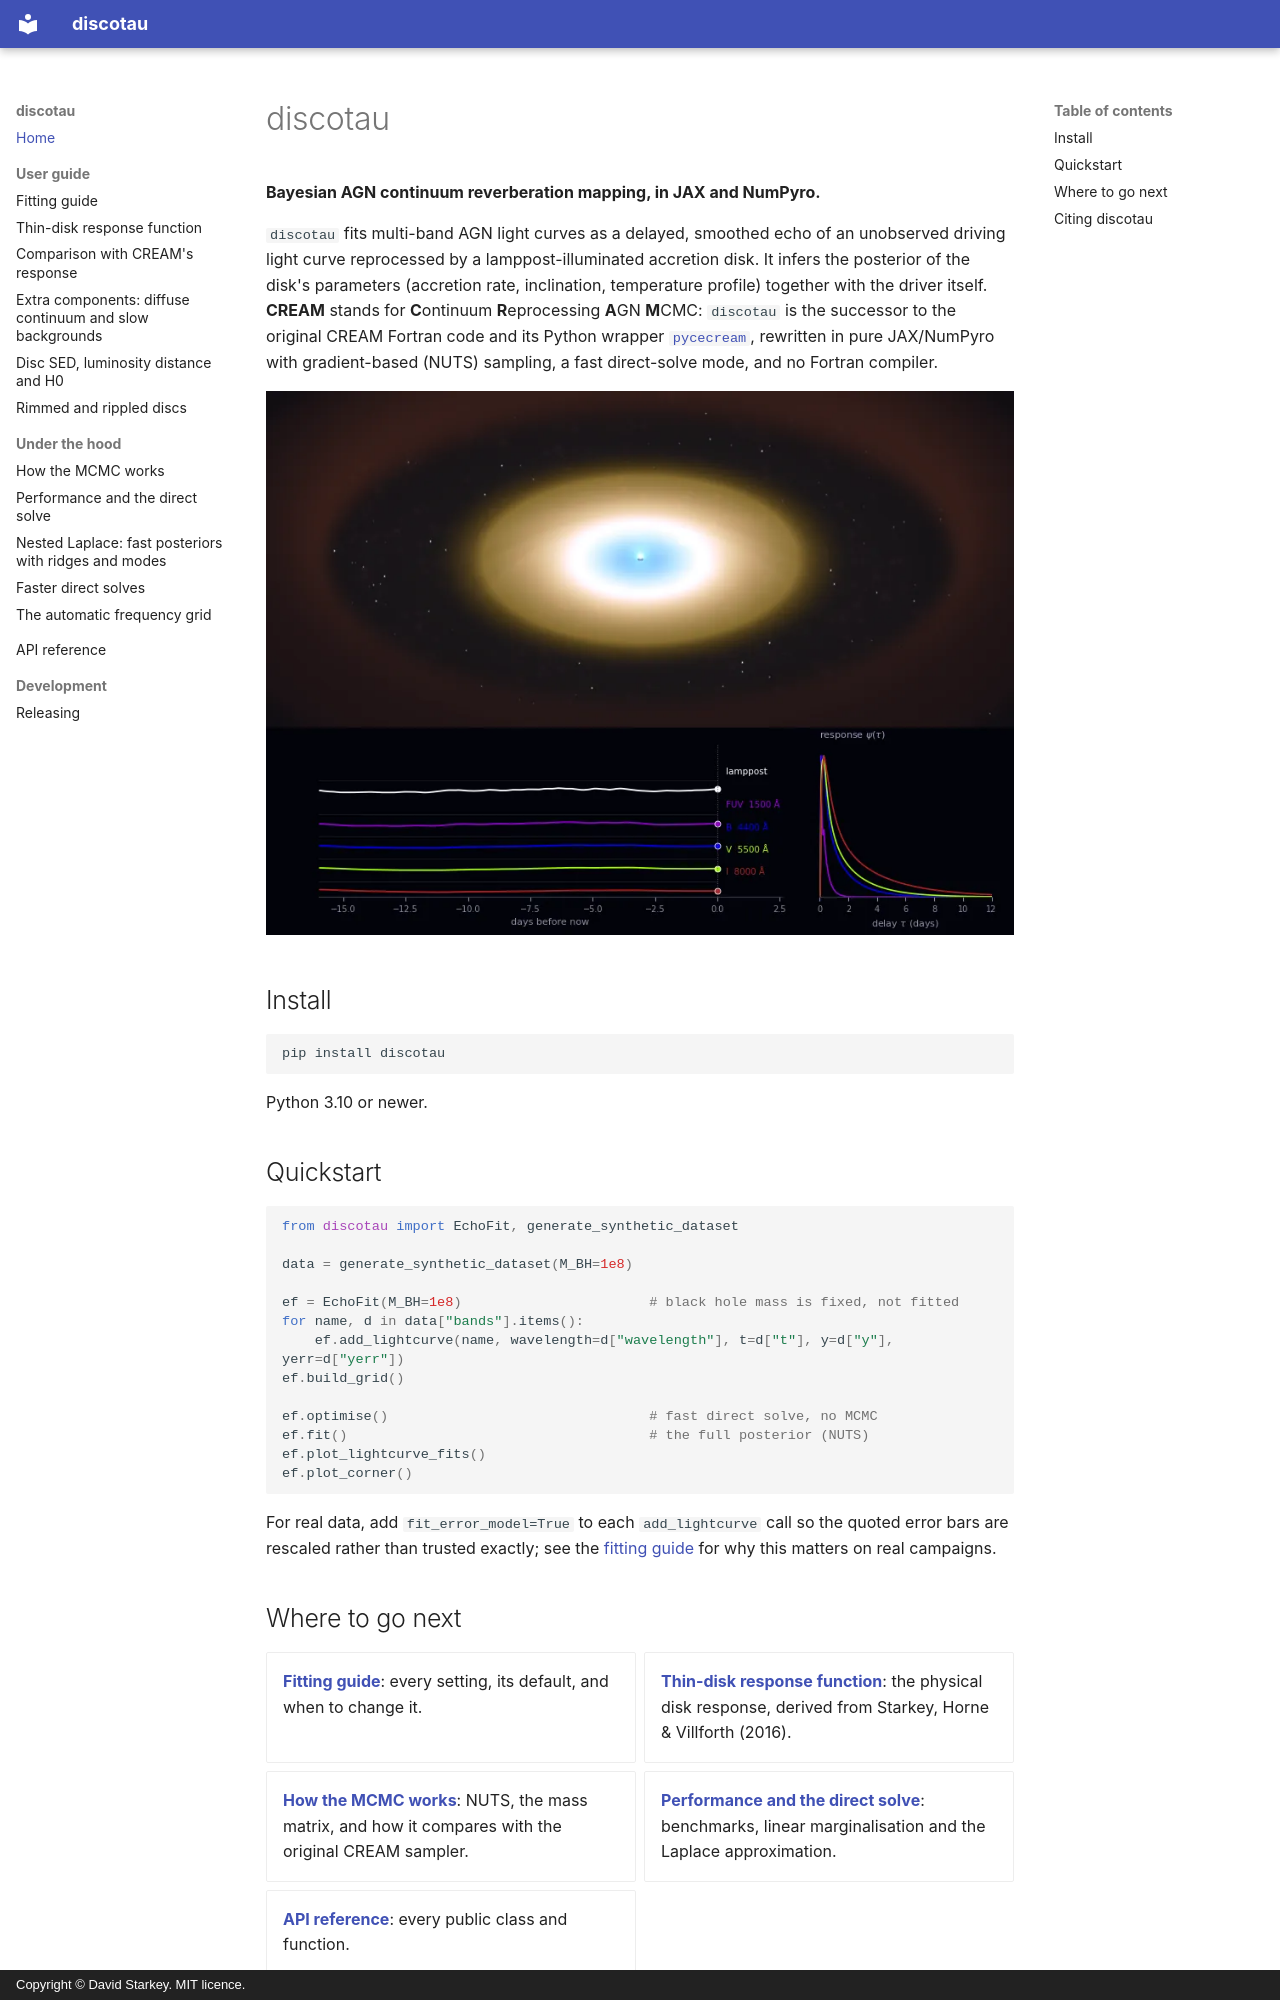

repository: drds1/discotau · page: index.html · generator: mkdocs · copyright: Copyright © David Starkey. MIT licence.

# discotau

**Bayesian AGN continuum reverberation mapping, in JAX and NumPyro.**

`discotau` fits multi-band AGN light curves as a delayed, smoothed echo of
an unobserved driving light curve reprocessed by a lamppost-illuminated
accretion disk. It infers the posterior of the disk's parameters
(accretion rate, inclination, temperature profile) together with the driver
itself. **CREAM** stands for **C**ontinuum **R**eprocessing **A**GN
**M**CMC: `discotau` is the successor to the original CREAM Fortran code and
its Python wrapper [`pycecream`](https://github.com/drds1/pycecream),
rewritten in pure JAX/NumPyro with gradient-based (NUTS) sampling, a fast
direct-solve mode, and no Fortran compiler.

![An active galactic nucleus. A flickering lamppost above an accretion disc, ringed by broad-line clouds and a dusty torus. Each flicker ripples outwards, and each band's light curve is a smoother, smaller and later echo of it](images/echo_animation.webp)

## Install

```bash
pip install discotau
```

Python 3.10 or newer.

## Quickstart

```python
from discotau import EchoFit, generate_synthetic_dataset

data = generate_synthetic_dataset(M_BH=1e8)

ef = EchoFit(M_BH=1e8)                       # black hole mass is fixed, not fitted
for name, d in data["bands"].items():
    ef.add_lightcurve(name, wavelength=d["wavelength"], t=d["t"], y=d["y"], yerr=d["yerr"])
ef.build_grid()

ef.optimise()                                # fast direct solve, no MCMC
ef.fit()                                     # the full posterior (NUTS)
ef.plot_lightcurve_fits()
ef.plot_corner()
```

For real data, add `fit_error_model=True` to each `add_lightcurve` call so
the quoted error bars are rescaled rather than trusted exactly; see the
[fitting guide](fitting_guide.md#fit_error_model-default-false) for why this
matters on real campaigns.
